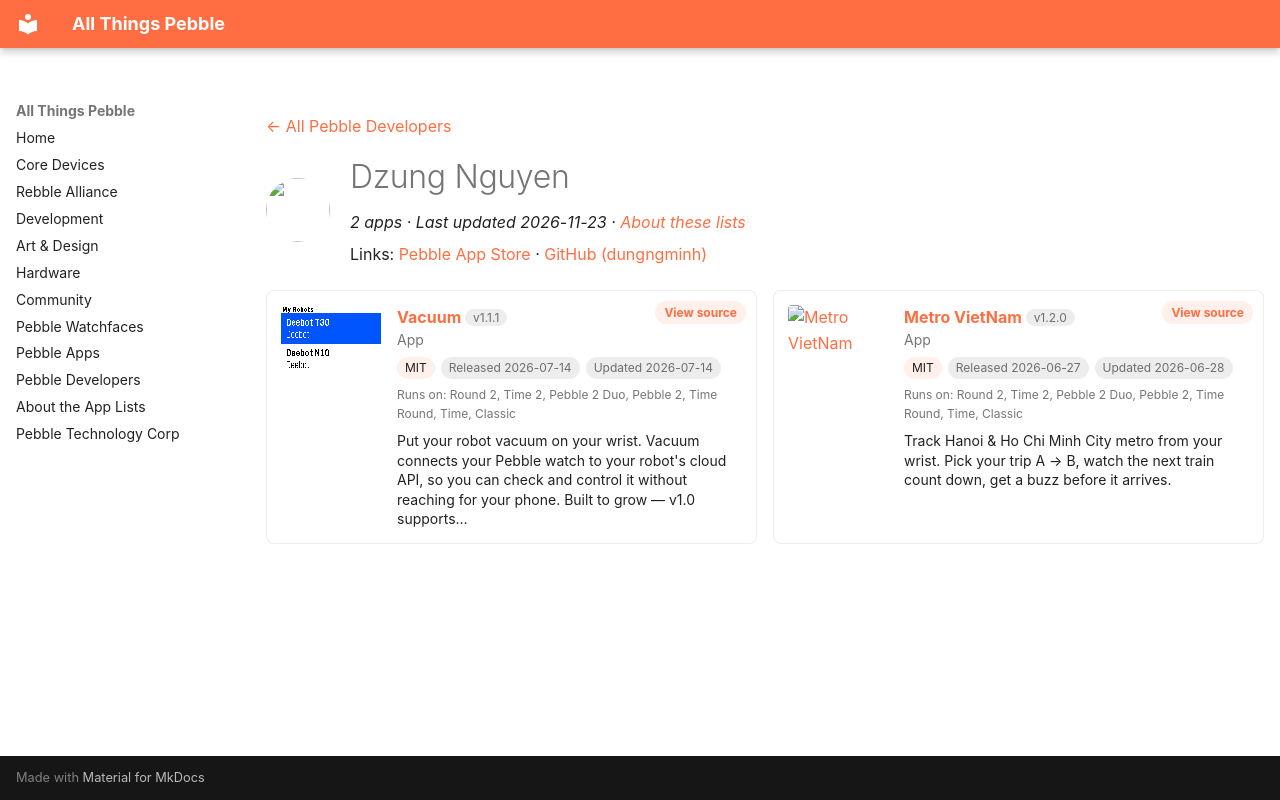

repository: saltedlolly/all-things-pebble · page: developers/dzung-nguyen.html · generator: mkdocs

---
title: "Dzung Nguyen"
hide:
  - toc
---

<!-- Generated by scripts/update_app_directory.py: do not edit by hand -->
[← All Pebble Developers](../developers.md)

<div class="dev-header" markdown>
<img class="dev-avatar" src="https://github.com/dungngminh.png?size=128" alt="" width="64" height="64" loading="lazy" onerror="this.remove()">
<div class="dev-intro" markdown>

# Dzung Nguyen

*2 apps · Last updated 2026-11-23 · [About these lists](../about-app-lists.md)*

Links: [Pebble App Store](https://apps.repebble.com/apps/dev/dzung-nguyen_953495be3bbba9424ed38e9b) · [GitHub (dungngminh)](https://github.com/dungngminh)

</div>
</div>

<div class="dev-controls" data-search-exclude hidden>
<div class="dev-filter" role="group" aria-label="Show"><button type="button" data-filter="all" aria-pressed="true">All <span>2</span></button><button type="button" data-filter="watchface" aria-pressed="false" disabled>Watchfaces <span>0</span></button><button type="button" data-filter="watchapp" aria-pressed="false">Apps <span>2</span></button></div>
<label class="dev-sort">Sort by <select><option value="updated">Recently updated</option><option value="released">Newest release</option><option value="title">A–Z</option></select></label>
</div>

<div class="app-grid dev-apps" data-search-exclude>
<div class="app-card" data-type="watchapp" data-title="vacuum" data-released="2026-07-14" data-updated="2026-07-14">
<a class="app-shot" href="https://apps.repebble.com/319084c8494c44ae821ccee9" data-search-exclude><img src="../images/apps/319084c8494c44ae821ccee9.png" alt="Vacuum" loading="lazy"></a>
<div class="app-info">
<h2 class="app-name" id="app-319084c8494c44ae821ccee9"><a href="https://apps.repebble.com/319084c8494c44ae821ccee9">Vacuum</a> <span class="app-version" title="Latest version" data-search-exclude>v1.1.1</span></h2>
<a class="app-source" href="https://github.com/dungngminh/pebble_vacuum" title="Source code" data-search-exclude>View source</a>
<div class="app-dev">App</div>
<div class="app-tags" data-search-exclude><span class="app-licence" title="Licence">MIT</span> <span title="First published in the app store">Released 2026-07-14</span> <span title="Latest release in the app store">Updated 2026-07-14</span></div>
<div class="app-watches" title="Supported watches" data-search-exclude>Runs on: Round 2, Time 2, Pebble 2 Duo, Pebble 2, Time Round, Time, Classic</div>
<p class="app-desc">Put your robot vacuum on your wrist. Vacuum connects your Pebble watch to your robot&#x27;s cloud API, so you can check and control it without reaching for your phone. Built to grow — v1.0 supports…</p>
</div>
</div>
<div class="app-card" data-type="watchapp" data-title="metro vietnam" data-released="2026-06-27" data-updated="2026-06-28">
<a class="app-shot" href="https://apps.repebble.com/e1f486d7efeb4d1a980d19e6" data-search-exclude><img src="../images/apps/e1f486d7efeb4d1a980d19e6.png" alt="Metro VietNam" loading="lazy"></a>
<div class="app-info">
<h2 class="app-name" id="app-e1f486d7efeb4d1a980d19e6"><a href="https://apps.repebble.com/e1f486d7efeb4d1a980d19e6">Metro VietNam</a> <span class="app-version" title="Latest version" data-search-exclude>v1.2.0</span></h2>
<a class="app-source" href="https://github.com/dungngminh/pebble_metro_vietnam" title="Source code" data-search-exclude>View source</a>
<div class="app-dev">App</div>
<div class="app-tags" data-search-exclude><span class="app-licence" title="Licence">MIT</span> <span title="First published in the app store">Released 2026-06-27</span> <span title="Latest release in the app store">Updated 2026-06-28</span></div>
<div class="app-watches" title="Supported watches" data-search-exclude>Runs on: Round 2, Time 2, Pebble 2 Duo, Pebble 2, Time Round, Time, Classic</div>
<p class="app-desc">Track Hanoi &amp; Ho Chi Minh City metro from your wrist. Pick your trip A → B, watch the next train count down, get a buzz before it arrives.</p>
</div>
</div>
</div>
